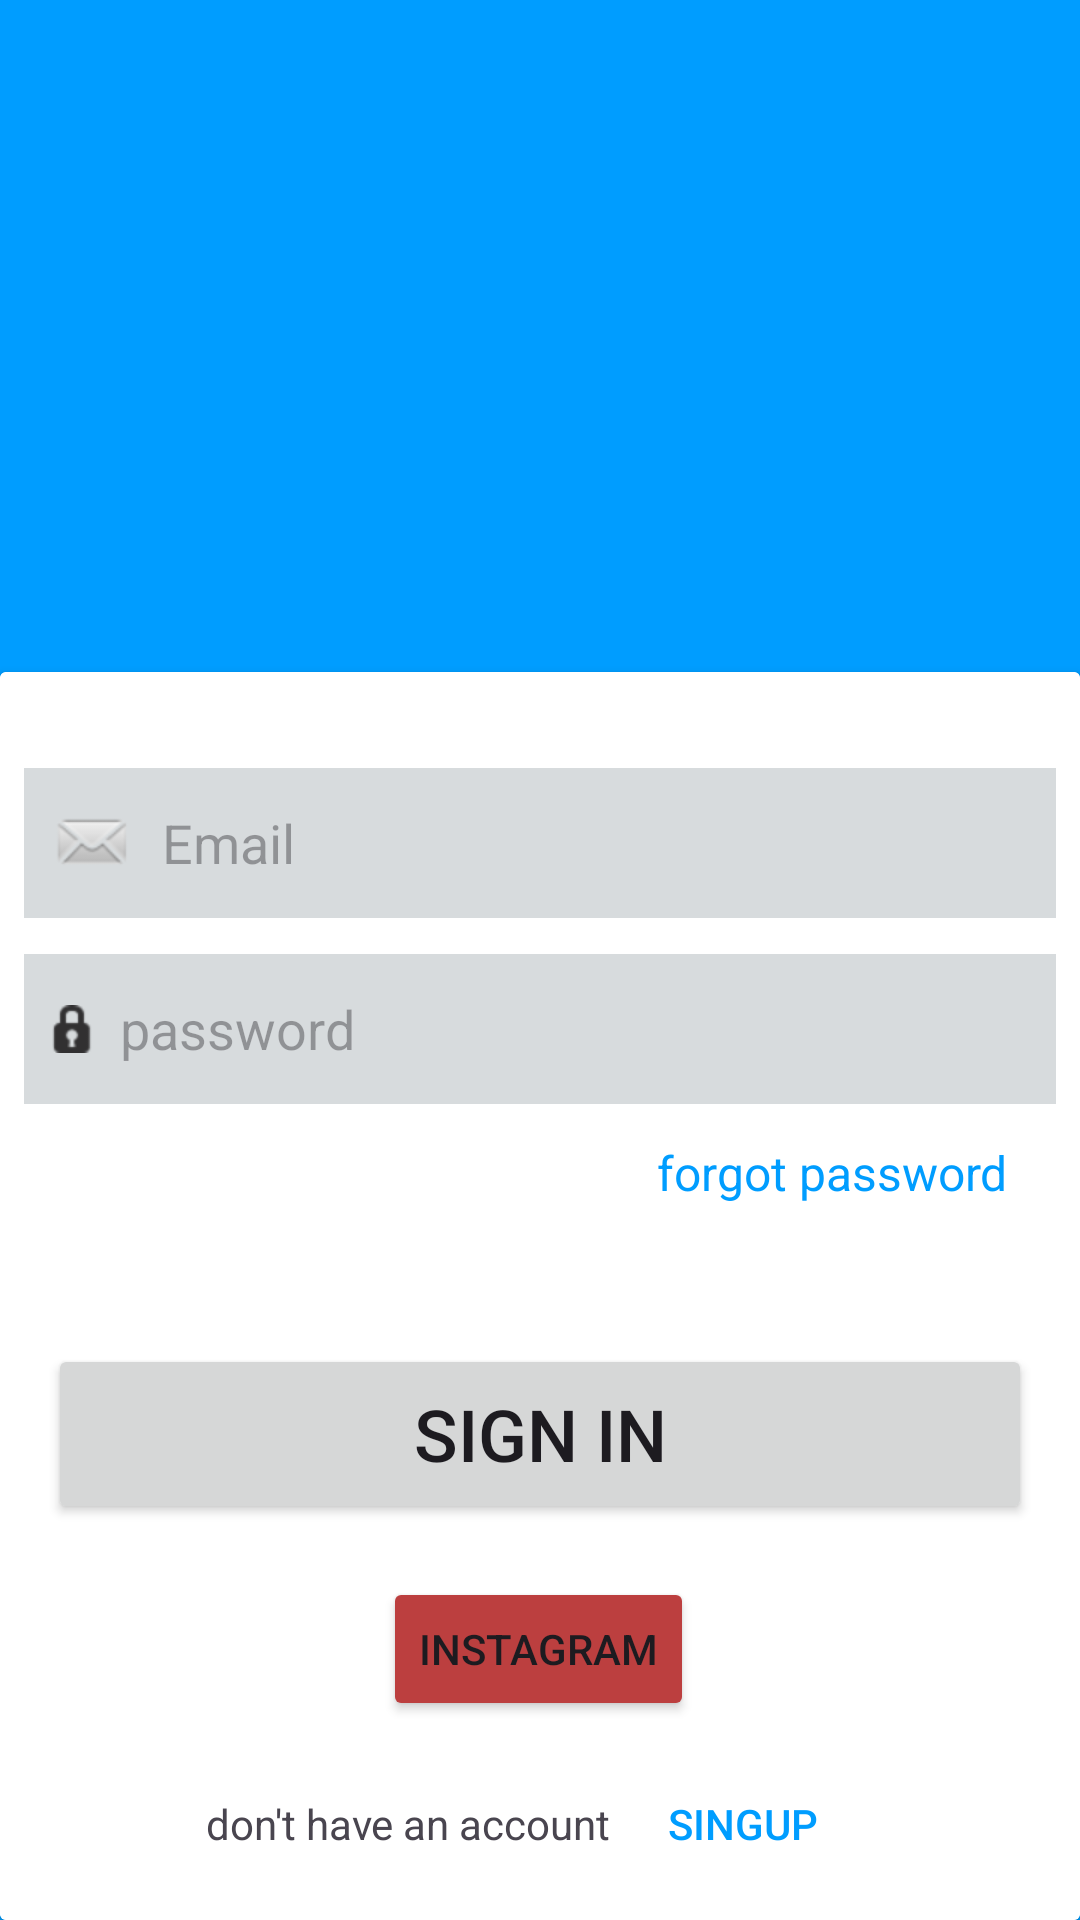

This screen was rendered from an Android layout file. Write that file and the resources it references.
<!-- AndroidManifest.xml: application theme Theme.MoveFit21 -->
<!-- res/layout/activity_main.xml -->
<?xml version="1.0" encoding="utf-8"?>
<androidx.constraintlayout.widget.ConstraintLayout xmlns:android="http://schemas.android.com/apk/res/android"
    xmlns:app="http://schemas.android.com/apk/res-auto"
    xmlns:tools="http://schemas.android.com/tools"
    android:layout_width="match_parent"
    android:layout_height="match_parent"
    android:background="@color/AT"
    tools:context=".MainActivity">

    <androidx.constraintlayout.widget.Guideline
        android:id="@+id/guideline2"
        android:layout_width="wrap_content"
        android:layout_height="wrap_content"
        android:orientation="horizontal"
        app:layout_constraintGuide_percent=".35" />

    <androidx.cardview.widget.CardView
        android:id="@+id/cardView"
        android:layout_width="match_parent"
        android:layout_height="0dp"
        android:background="@color/AT"
        app:layout_constraintBottom_toBottomOf="parent"
        app:layout_constraintTop_toTopOf="@+id/guideline2" >

        <androidx.constraintlayout.widget.ConstraintLayout
            android:layout_width="match_parent"
            android:layout_height="match_parent"
            android:background="@color/white">

            <EditText
                android:id="@+id/editTextText"
                android:layout_width="0dp"
                android:layout_height="50dp"
                android:layout_marginLeft="8dp"
                android:layout_marginTop="32dp"
                android:layout_marginRight="8dp"
                android:autofillHints=""
                android:background="#D7DBDD"
                android:drawableStart="@android:drawable/sym_action_email"
                android:drawablePadding="8dp"
                android:ems="10"
                android:hint="Email"
                android:inputType="text"
                android:padding="8dp"
                app:layout_constraintEnd_toEndOf="parent"
                app:layout_constraintHorizontal_bias="0.497"
                app:layout_constraintStart_toStartOf="parent"
                app:layout_constraintTop_toTopOf="parent" />

            <EditText
                android:id="@+id/editTextTextPassword"
                android:layout_width="0dp"
                android:layout_height="50dp"
                android:layout_marginLeft="8dp"
                android:layout_marginTop="12dp"
                android:layout_marginRight="8dp"
                android:background="#D7DBDD"
                android:drawableLeft="@android:drawable/ic_secure"
                android:drawablePadding="8dp"
                android:ems="10"
                android:hint="password"
                android:inputType="textPassword"
                android:padding="8dp"
                app:layout_constraintEnd_toEndOf="parent"
                app:layout_constraintStart_toStartOf="parent"
                app:layout_constraintTop_toBottomOf="@+id/editTextText" />

            <TextView
                android:id="@+id/textView2"
                android:layout_width="wrap_content"
                android:layout_height="wrap_content"
                android:layout_marginTop="12dp"
                android:layout_marginEnd="24dp"
                android:text="forgot password"
                android:textColor="@color/AT"
                android:textSize="16sp"
                app:layout_constraintEnd_toEndOf="parent"
                app:layout_constraintTop_toBottomOf="@+id/editTextTextPassword" />

            <Button
                android:id="@+id/btnsign1"
                android:layout_width="0dp"
                android:layout_height="60dp"
                android:layout_marginStart="16dp"
                android:layout_marginEnd="16dp"
                android:layout_marginBottom="52dp"
                android:text="sign in"
                android:textSize="24sp"
                app:layout_constraintBottom_toBottomOf="parent"
                app:layout_constraintEnd_toEndOf="parent"
                app:layout_constraintStart_toStartOf="parent"
                app:layout_constraintTop_toBottomOf="@+id/editTextTextPassword" />

            <Button
                android:id="@+id/button"
                android:layout_width="wrap_content"
                android:layout_height="wrap_content"
                android:layout_marginBottom="42dp"
                android:backgroundTint="#BC3F3F"
                android:text="instagram"
                app:layout_constraintBottom_toBottomOf="@+id/linearLayout"
                app:layout_constraintEnd_toEndOf="parent"
                app:layout_constraintHorizontal_bias="0.498"
                app:layout_constraintStart_toStartOf="parent"
                app:layout_constraintTop_toBottomOf="@+id/btnsign1"
                app:layout_constraintVertical_bias="0.523" />

            <LinearLayout
                android:id="@+id/linearLayout"
                android:layout_width="wrap_content"
                android:layout_height="wrap_content"
                android:layout_marginBottom="8dp"
                android:orientation="horizontal"
                app:layout_constraintBottom_toBottomOf="parent"
                app:layout_constraintEnd_toEndOf="parent"
                app:layout_constraintStart_toStartOf="parent">

                <TextView
                    android:id="@+id/textView3"
                    android:layout_width="wrap_content"
                    android:layout_height="wrap_content"
                    android:layout_weight="0"
                    android:text="don't have an account" />

                <Button
                    android:id="@+id/links"
                    android:layout_width="wrap_content"
                    android:layout_height="wrap_content"
                    android:layout_weight="0"
                    android:background="#00FFFFFF"
                    android:backgroundTint="@color/white"
                    android:paddingLeft="0dp"
                    android:text="singup"
                    android:textColor="@color/AT"
                    android:textColorHighlight="@color/AT" />

            </LinearLayout>
        </androidx.constraintlayout.widget.ConstraintLayout>

    </androidx.cardview.widget.CardView>

    <com.google.android.material.imageview.ShapeableImageView
        android:id="@+id/imageView"
        android:layout_width="150dp"
        android:layout_height="150dp"
        android:src="@mipmap/logo"
        app:shapeAppearanceOverlay="@style/roundedImageViewRounded"
        app:layout_constraintBottom_toTopOf="@+id/guideline2"
        app:layout_constraintEnd_toEndOf="parent"
        app:layout_constraintStart_toStartOf="parent"
        app:layout_constraintTop_toTopOf="parent" />

</androidx.constraintlayout.widget.ConstraintLayout>
<!-- resources referenced by this layout -->
<resources>
  <color name="AT">#009DFF</color>
  <color name="white">#FFFFFFFF</color>
  <style name="Theme.MoveFit21" parent="Base.Theme.MoveFit21" />
  <style name="Base.Theme.MoveFit21" parent="Theme.Material3.DayNight.NoActionBar">
          
          
      </style>
</resources>
